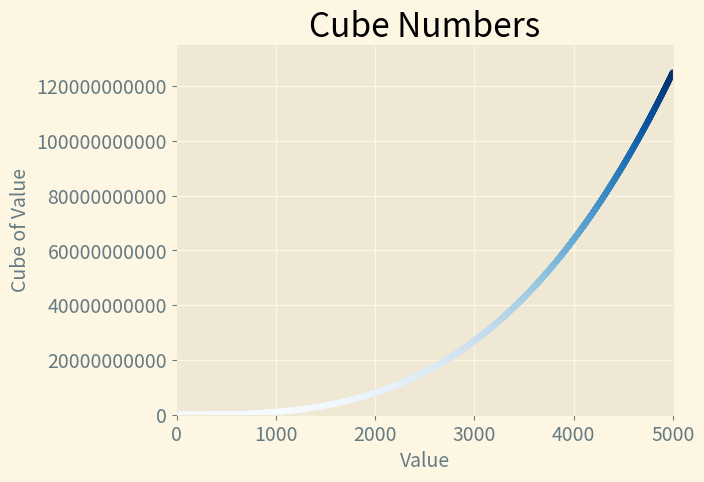

Write Python code to recreate this figure.
import matplotlib.pyplot as plt

x_values = range(1, 5001)
y_values = [x**3 for x in x_values]

plt.style.use('Solarize_Light2')
fig, ax = plt.subplots()

# ax.scatter(x_values, y_value, color='orange', s=10)

ax.scatter(x_values, y_values, c=y_values, cmap=plt.cm.Blues, s=10)

# Set the table title and label axes
ax.set_title("Cube Numbers", fontsize=24)
ax.set_xlabel("Value", fontsize=14)
ax.set_ylabel("Cube of Value", fontsize=14)

# Set size of tick labels
ax.tick_params(labelsize=14)

ax.axis([0, 5000, 0, 135000000000])
ax.ticklabel_format(style='plain')
plt.show()